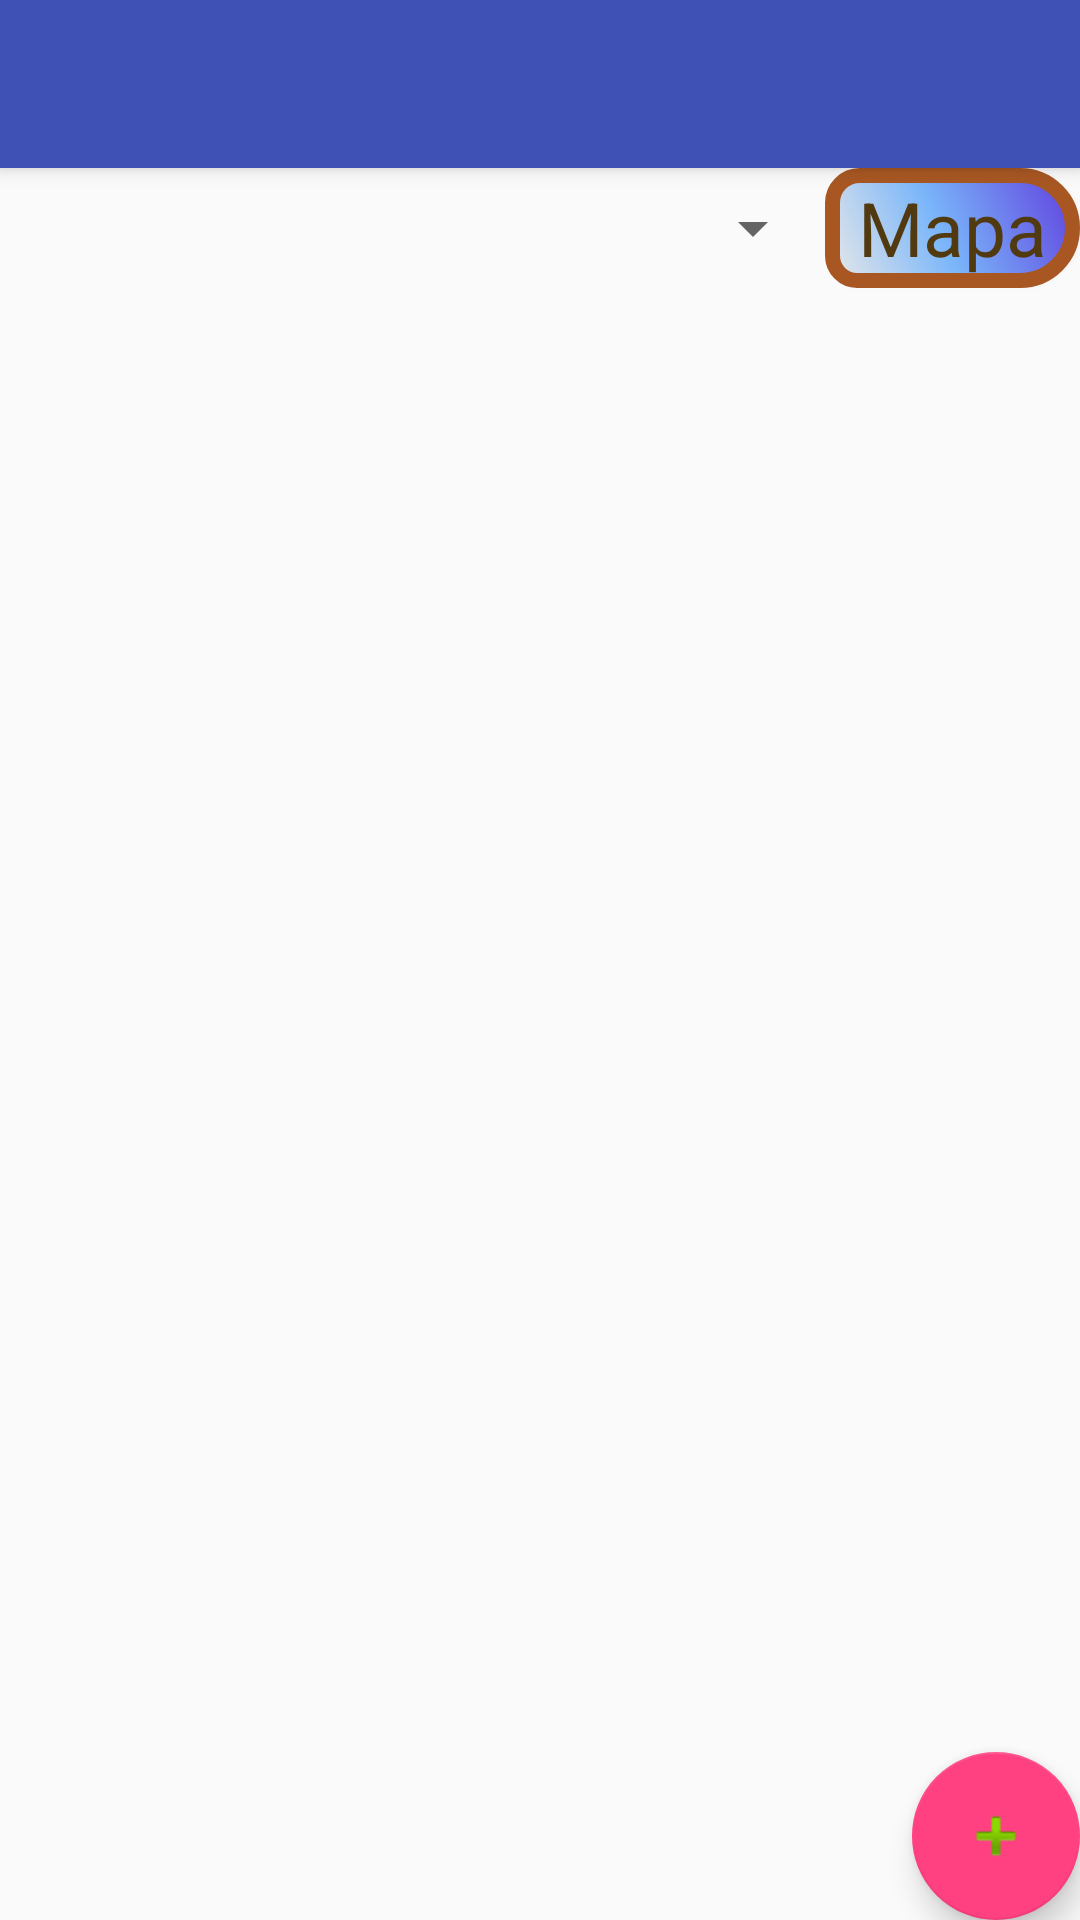

Android layout source for this screen:
<!-- AndroidManifest.xml: activity theme AppTheme.NoActionBar -->
<!-- res/layout/activity_restaurantes.xml -->
<?xml version="1.0" encoding="utf-8"?>
<android.support.design.widget.CoordinatorLayout xmlns:android="http://schemas.android.com/apk/res/android"
    xmlns:app="http://schemas.android.com/apk/res-auto"
    xmlns:tools="http://schemas.android.com/tools"
    android:layout_width="match_parent"
    android:layout_height="match_parent"
    tools:context="com.example.aleja.definitiva.RestaurantesActivity">

    <android.support.design.widget.AppBarLayout
        android:layout_width="match_parent"
        android:layout_height="wrap_content"
        android:theme="@style/AppTheme.AppBarOverlay">

        <android.support.v7.widget.Toolbar
            android:id="@+id/toolbar"
            android:layout_width="match_parent"
            android:layout_height="?attr/actionBarSize"
            android:background="?attr/colorPrimary"
            app:popupTheme="@style/AppTheme.PopupOverlay" />

    </android.support.design.widget.AppBarLayout>

    <include layout="@layout/content_restaurantes" />

    <android.support.design.widget.FloatingActionButton
        android:id="@+id/fab"
        android:layout_width="wrap_content"
        android:layout_height="wrap_content"
        android:layout_gravity="bottom|end"
        android:layout_margin="@dimen/fab_margin"
        app:srcCompat="@android:drawable/ic_input_add" />

</android.support.design.widget.CoordinatorLayout>
<!-- res/layout/content_restaurantes.xml (included above) -->
<?xml version="1.0" encoding="utf-8"?>
<android.support.constraint.ConstraintLayout xmlns:android="http://schemas.android.com/apk/res/android"
    xmlns:app="http://schemas.android.com/apk/res-auto"
    xmlns:tools="http://schemas.android.com/tools"
    android:layout_width="match_parent"
    android:layout_height="match_parent"
    app:layout_behavior="@string/appbar_scrolling_view_behavior"
    tools:context="com.example.aleja.definitiva.RestaurantesActivity"
    tools:showIn="@layout/activity_restaurantes">

    <RelativeLayout
        android:layout_width="match_parent"
        android:layout_height="match_parent">

        <Spinner
            android:id="@+id/spinBusqueda"
            android:layout_width="275dp"
            android:layout_height="40dp"
            android:layout_alignParentStart="true"
            android:layout_alignParentTop="true" />

        <Button
            android:id="@+id/button"
            android:layout_width="match_parent"
            android:layout_height="40dp"
            android:layout_alignParentTop="true"
            android:layout_toEndOf="@+id/spinBusqueda"
            android:onClick="IrMapa"
            style="@style/Boton"
            android:text="@string/btnMapa" />

        <ListView
            android:id="@+id/listRestaurantes"
            android:layout_width="match_parent"
            android:layout_height="match_parent"
            android:layout_alignParentStart="true"
            android:layout_below="@+id/spinBusqueda" />
    </RelativeLayout>
</android.support.constraint.ConstraintLayout>
<!-- resources referenced by this layout -->
<resources>
  <string name="btnMapa">Mapa</string>
  <style name="AppTheme.AppBarOverlay" parent="ThemeOverlay.AppCompat.Dark.ActionBar" />
  <style name="AppTheme.PopupOverlay" parent="ThemeOverlay.AppCompat.Light" />
  <style name="Boton" parent="android:Widget.Button">
          <item name="android:textColor">@color/boton</item>
          <item name="android:textSize">25sp</item>
          <item name="android:layout_width">149dp</item>
          <item name="android:layout_height">51dp</item>
          <item name="android:background">@drawable/buttonshape</item>
         <item name="android:shadowColor">@color/sombraboton</item>
          <item name="android:shadowDx">0 </item>
         <item name="android:shadowDy">0</item>
         <item name="android:shadowRadius">0</item>
      </style>
  <style name="AppTheme.NoActionBar">
          <item name="windowActionBar">false</item>
          <item name="windowNoTitle">true</item>
      </style>
  <color name="boton">#523A10</color>
  <!-- drawable buttonshape (drawable) -->
  <?xml version="1.0" encoding="utf-8"?>
  <shape xmlns:android="http://schemas.android.com/apk/res/android" android:shape="rectangle" >
  <corners
  android:topLeftRadius="52dp"
  android:topRightRadius="100dp"
  android:bottomLeftRadius="47dp"
  android:bottomRightRadius="100dp"
      />
  <gradient
  android:angle="45"
  android:centerX="45%"
  android:centerColor="#7AB6FA"
  android:startColor="#E8E8E8"
  android:endColor="#6040DE"
  android:type="linear"
      />
  <padding
  android:left="0dp"
  android:top="0dp"
  android:right="0dp"
  android:bottom="0dp"
      />
  <size
  android:width="149dp"
  android:height="51dp"
      />
  <stroke
  android:width="5dp"
  android:color="#A85722"
      />
      </shape>
  <color name="sombraboton">#A8A8A8</color>
</resources>
